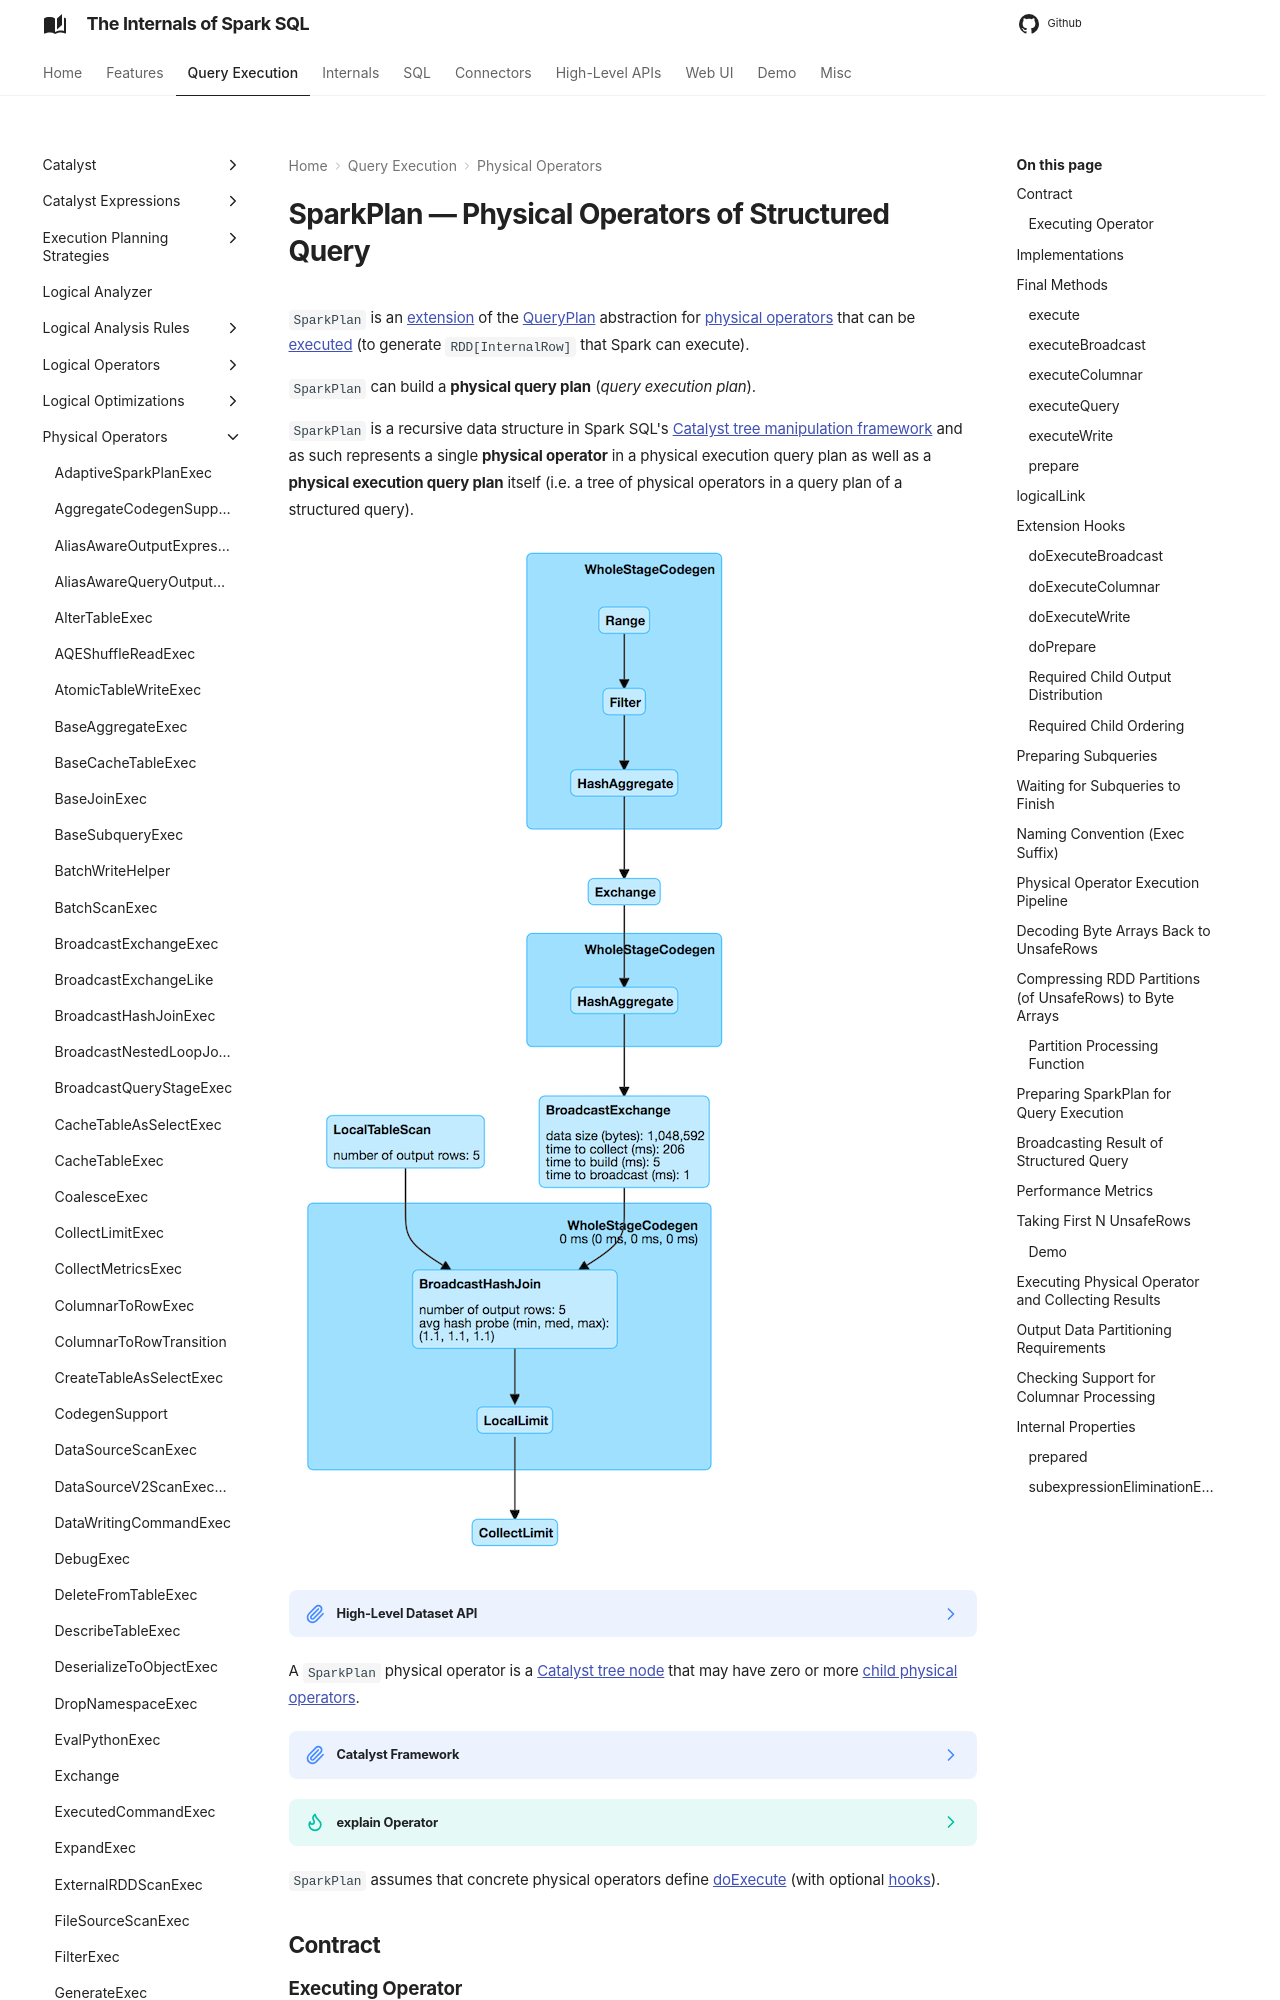

repository: japila-books/spark-sql-internals · page: physical-operators/SparkPlan/index.html · generator: mkdocs

---
title: SparkPlan
---

# SparkPlan &mdash; Physical Operators of Structured Query

`SparkPlan` is an [extension](#contract) of the [QueryPlan](../catalyst/QueryPlan.md) abstraction for [physical operators](#implementations) that can be [executed](#doExecute) (to generate `RDD[InternalRow]` that Spark can execute).

`SparkPlan` can build a **physical query plan** (_query execution plan_).

`SparkPlan` is a recursive data structure in Spark SQL's [Catalyst tree manipulation framework](../catalyst/index.md) and as such represents a single **physical operator** in a physical execution query plan as well as a **physical execution query plan** itself (i.e. a tree of physical operators in a query plan of a structured query).

![Physical Plan of Structured Query (i.e. Tree of SparkPlans)](../images/webui-physical-plan.png)

??? note "High-Level Dataset API"
    A structured query can be expressed using Spark SQL's high-level [Dataset](../dataset/index.md) API for Scala, Java, Python, R or good ol' SQL.

A `SparkPlan` physical operator is a [Catalyst tree node](../catalyst/TreeNode.md) that may have zero or more [child physical operators](../catalyst/TreeNode.md#children).

??? note "Catalyst Framework"
    A structured query is basically a single `SparkPlan` physical operator with [child physical operators](../catalyst/TreeNode.md#children).

    Spark SQL uses [Catalyst](../catalyst/index.md) tree manipulation framework to compose nodes to build a tree of (logical or physical) operators that, in this particular case, is composing `SparkPlan` physical operator nodes to build the physical execution plan tree of a structured query.

??? tip "explain Operator"
    Use [explain](../dataset/index.md#explain) operator to see the execution plan of a structured query.

    ```scala
    val q = // your query here
    q.explain
    ```

    You may also access the execution plan of a `Dataset` using its [queryExecution](../dataset/index.md#queryExecution) property.

    ```scala
    val q = // your query here
    q.queryExecution.sparkPlan
    ```

`SparkPlan` assumes that concrete physical operators define [doExecute](#doExecute) (with optional [hooks](#hooks)).

## Contract

### Executing Operator { #doExecute }

```scala
doExecute(): RDD[InternalRow]
```

Generates a distributed computation (that is a runtime representation of the operator in particular and a structured query in general) as an RDD of [InternalRow](../InternalRow.md)s (`RDD[InternalRow]`) and thus _execute_.

Part of [execute](#execute)

See:

* [ExpandExec](ExpandExec.md#doExecute)

## Implementations

* [BaseSubqueryExec](BaseSubqueryExec.md)
* [CodegenSupport](CodegenSupport.md)
* [UnaryExecNode](UnaryExecNode.md)
* [V2CommandExec](V2CommandExec.md)
* _others_

## Final Methods

`SparkPlan` has the following `final` methods that prepare execution environment and pass calls to corresponding methods (that constitute [SparkPlan](#contract) abstraction).
